Run: headless pygame with SDL's dummy video driver; simulated clock (each Clock.tick advances the game by its frame time, no real sleeping); random seed 0; keys injected as events and as key.get_pressed() state; no mouse input.
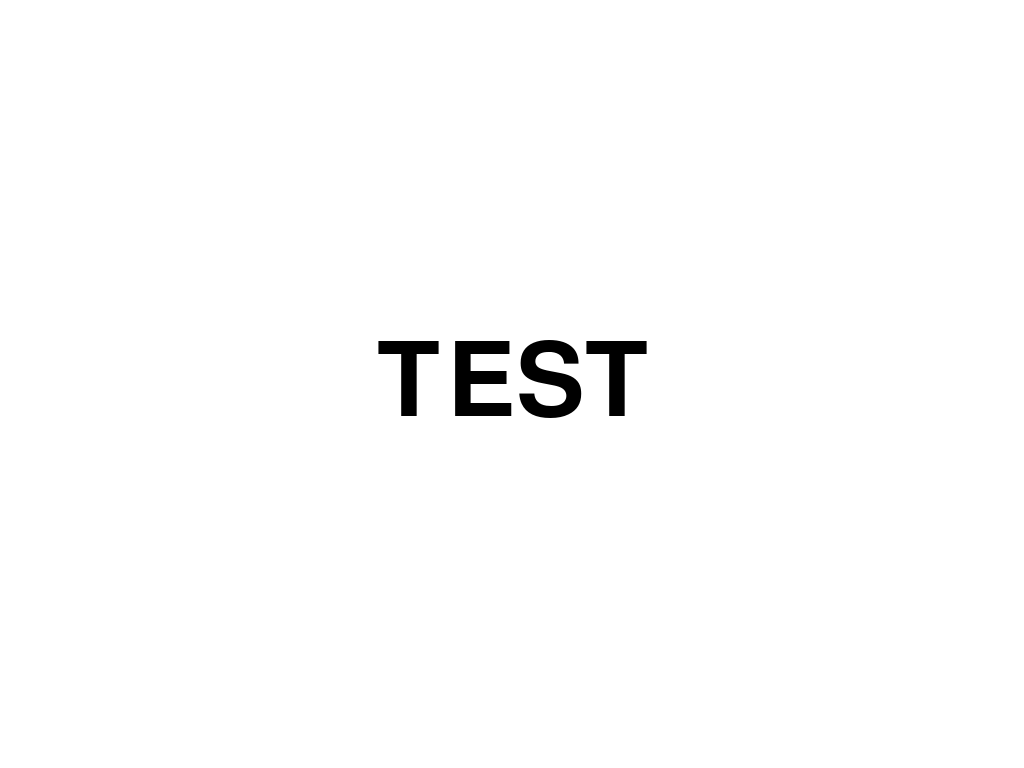
Frame 1 of 4 · flips 1–60 · no input
Frame 2 of 4 · flips 61–180 · tapped SPACE, RETURN · held RIGHT (→), D · screen unchanged from frame 1, image omitted
Frame 3 of 4 · flips 181–300 · held DOWN (↓), S · screen unchanged from frame 2, image omitted
Frame 4 of 4 · flips 301–420 · held LEFT (←), A, UP (↑), W · screen unchanged from frame 3, image omitted

The pygame program that drew these frames:

import pygame
import sys

pygame.init()

screen_info = pygame.display.Info()
screen_width = screen_info.current_w
screen_height = screen_info.current_h

screen = pygame.display.set_mode((screen_width, screen_height), pygame.FULLSCREEN)

white = (255, 255, 255)
black = (0, 0, 0)

font = pygame.font.Font(None, 150)
text = font.render("TEST", True, black)
text_rect = text.get_rect(center=(screen_width//2, screen_height//2))

while True:
    screen.fill(white)

    screen.blit(text, text_rect)

    pygame.display.flip()
